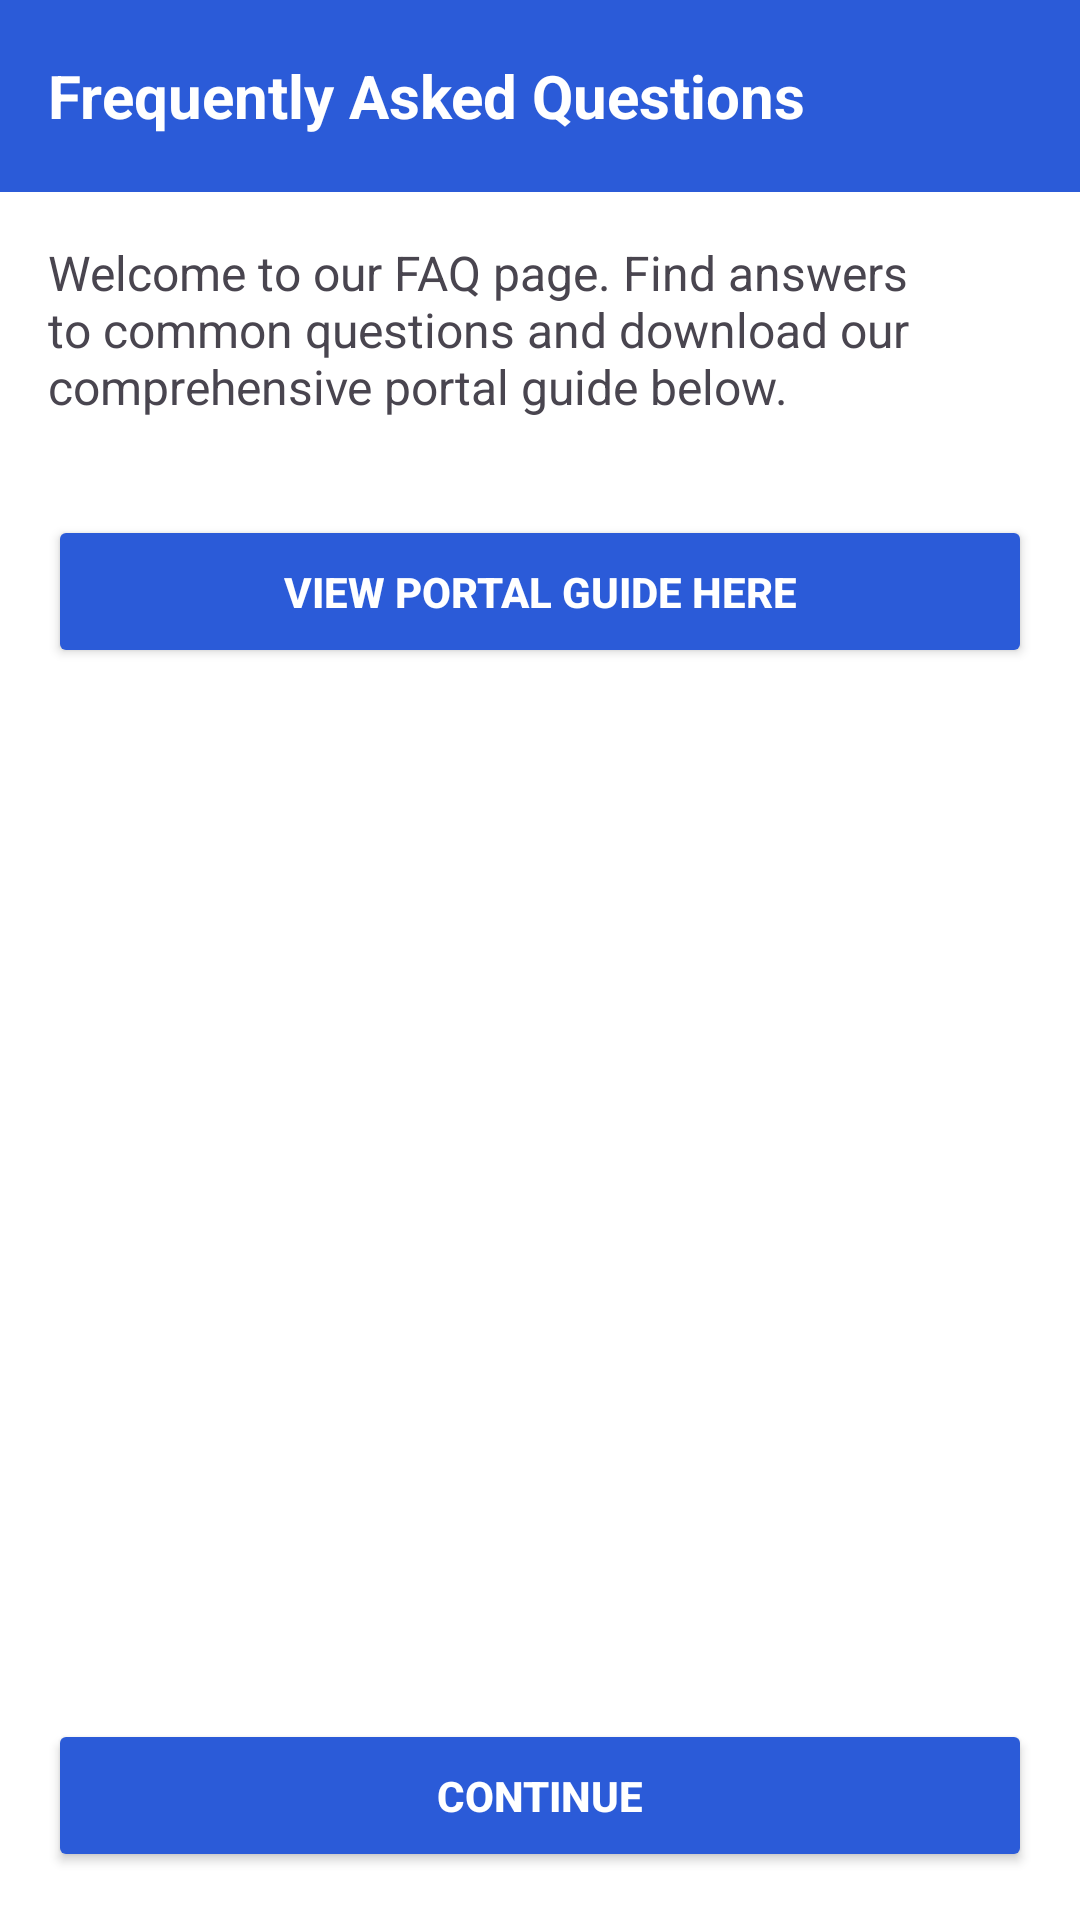

Produce the Android XML layout that renders to this screen, including the resource entries it uses.
<!-- AndroidManifest.xml: application theme Theme.GoGovMobile -->
<!-- res/layout/activity_faqactivity.xml -->
<?xml version="1.0" encoding="utf-8"?>
<androidx.constraintlayout.widget.ConstraintLayout
    xmlns:android="http://schemas.android.com/apk/res/android"
    xmlns:app="http://schemas.android.com/apk/res-auto"
    xmlns:tools="http://schemas.android.com/tools"
    android:id="@+id/main"
    android:layout_width="match_parent"
    android:layout_height="match_parent"
    android:background="@color/white"
    tools:context=".activities.FAQActivity">

    
    <com.google.android.material.appbar.MaterialToolbar
        android:id="@+id/toolbar_faq"
        android:layout_width="match_parent"
        android:layout_height="?attr/actionBarSize"
        android:background="@color/blue"
        android:elevation="4dp"
        app:layout_constraintTop_toTopOf="parent"
        app:layout_constraintStart_toStartOf="parent"
        app:layout_constraintEnd_toEndOf="parent">

        <TextView
            android:layout_width="wrap_content"
            android:layout_height="wrap_content"
            android:text="@string/frequently_asked_questions"
            android:textColor="@color/white"
            android:textSize="20sp"
            android:textStyle="bold"/>
    </com.google.android.material.appbar.MaterialToolbar>

    
    <TextView
        android:id="@+id/text_introduction"
        android:layout_width="0dp"
        android:layout_height="wrap_content"
        android:text="Welcome to our FAQ page. Find answers to common questions and download our comprehensive portal guide below."
        android:textSize="16sp"
        android:padding="16dp"
        app:layout_constraintTop_toBottomOf="@id/toolbar_faq"
        app:layout_constraintStart_toStartOf="parent"
        app:layout_constraintEnd_toEndOf="parent"/>

    
    <Button
        android:id="@+id/button_download_guide"
        android:layout_width="match_parent"
        android:layout_height="wrap_content"
        android:text="View Portal Guide Here"
        android:backgroundTint="@color/blue"
        android:textColor="@color/white"
        android:textStyle="bold"
        android:padding="16dp"
        android:layout_margin="16dp"
        app:layout_constraintTop_toBottomOf="@id/text_introduction"
        app:layout_constraintStart_toStartOf="parent"
        app:layout_constraintEnd_toEndOf="parent"/>

    
    <androidx.recyclerview.widget.RecyclerView
        android:id="@+id/recycler_view_faqs"
        android:layout_width="0dp"
        android:layout_height="0dp"
        android:padding="16dp"
        android:clipToPadding="false"
        app:layout_constraintTop_toBottomOf="@id/button_download_guide"
        app:layout_constraintBottom_toTopOf="@id/button_continue"
        app:layout_constraintStart_toStartOf="parent"
        app:layout_constraintEnd_toEndOf="parent"/>

    
    <Button
        android:id="@+id/button_continue"
        android:layout_width="match_parent"
        android:layout_height="wrap_content"
        android:text="@string/continue_faq"
        android:backgroundTint="@color/blue"
        android:textColor="@color/white"
        android:textStyle="bold"
        android:padding="16dp"
        android:layout_margin="16dp"
        app:layout_constraintBottom_toBottomOf="parent"
        app:layout_constraintStart_toStartOf="parent"
        app:layout_constraintEnd_toEndOf="parent"/>

</androidx.constraintlayout.widget.ConstraintLayout>
<!-- resources referenced by this layout -->
<resources>
  <color name="blue">#2B5BD8</color>
  <color name="white">#FFFFFFFF</color>
  <string name="continue_faq">Continue</string>
  <string name="frequently_asked_questions">Frequently Asked Questions</string>
  <style name="Theme.GoGovMobile" parent="Base.Theme.GoGovMobile" />
  <style name="Base.Theme.GoGovMobile" parent="Theme.Material3.DayNight.NoActionBar">
          
          
          <item name="colorPrimary">@color/purple_500</item>
          <item name="colorPrimaryDark">@color/purple_700</item>
          <item name="colorAccent">@color/teal_200</item>
      </style>
  <color name="purple_500">#FF6200EE</color>
  <color name="purple_700">#FF3700B3</color>
  <color name="teal_200">#FF03DAC5</color>
</resources>
